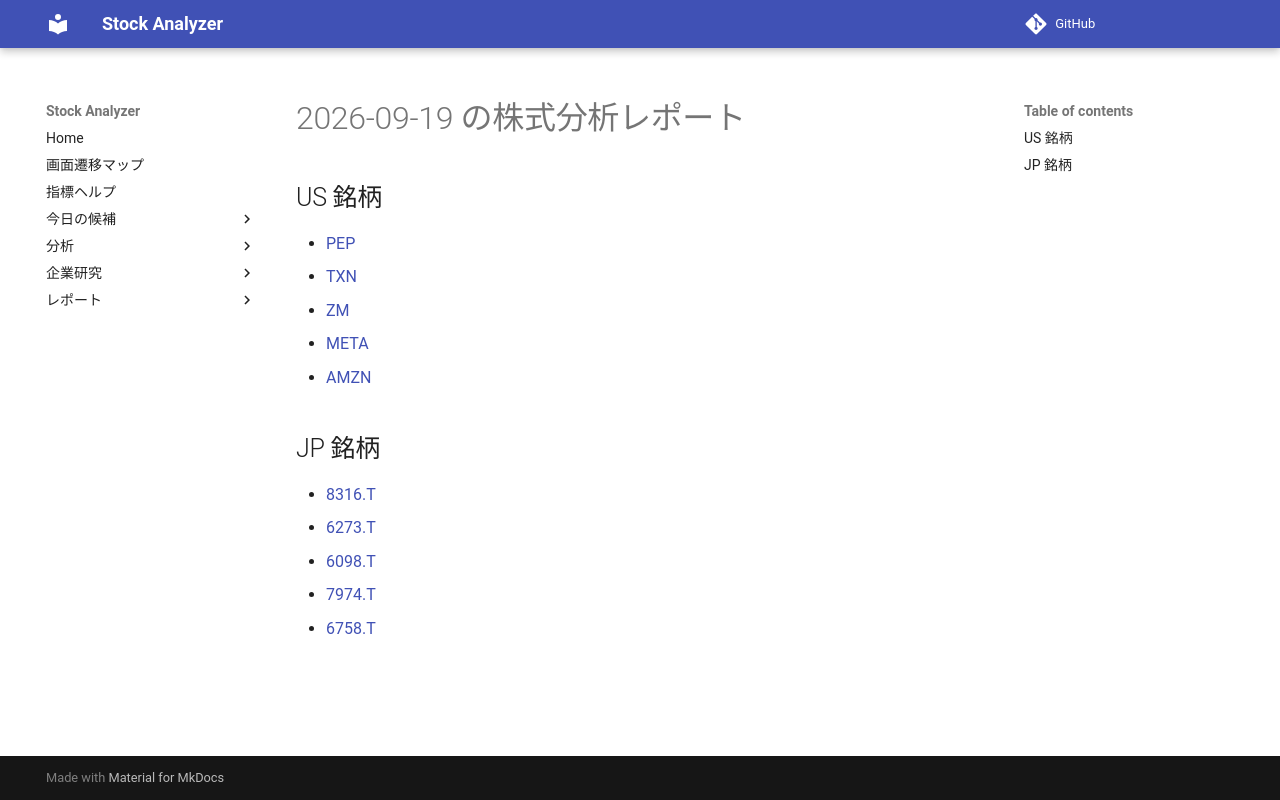

repository: Yumi-note/Making-APP · page: reports/2026-09-19/181519/index.html · generator: mkdocs

# 2026-09-19 の株式分析レポート

## US 銘柄

- [PEP](PEP.md)
- [TXN](TXN.md)
- [ZM](ZM.md)
- [META](META.md)
- [AMZN](AMZN.md)

## JP 銘柄

- [8316.T](8316_T.md)
- [6273.T](6273_T.md)
- [6098.T](6098_T.md)
- [7974.T](7974_T.md)
- [6758.T](6758_T.md)
